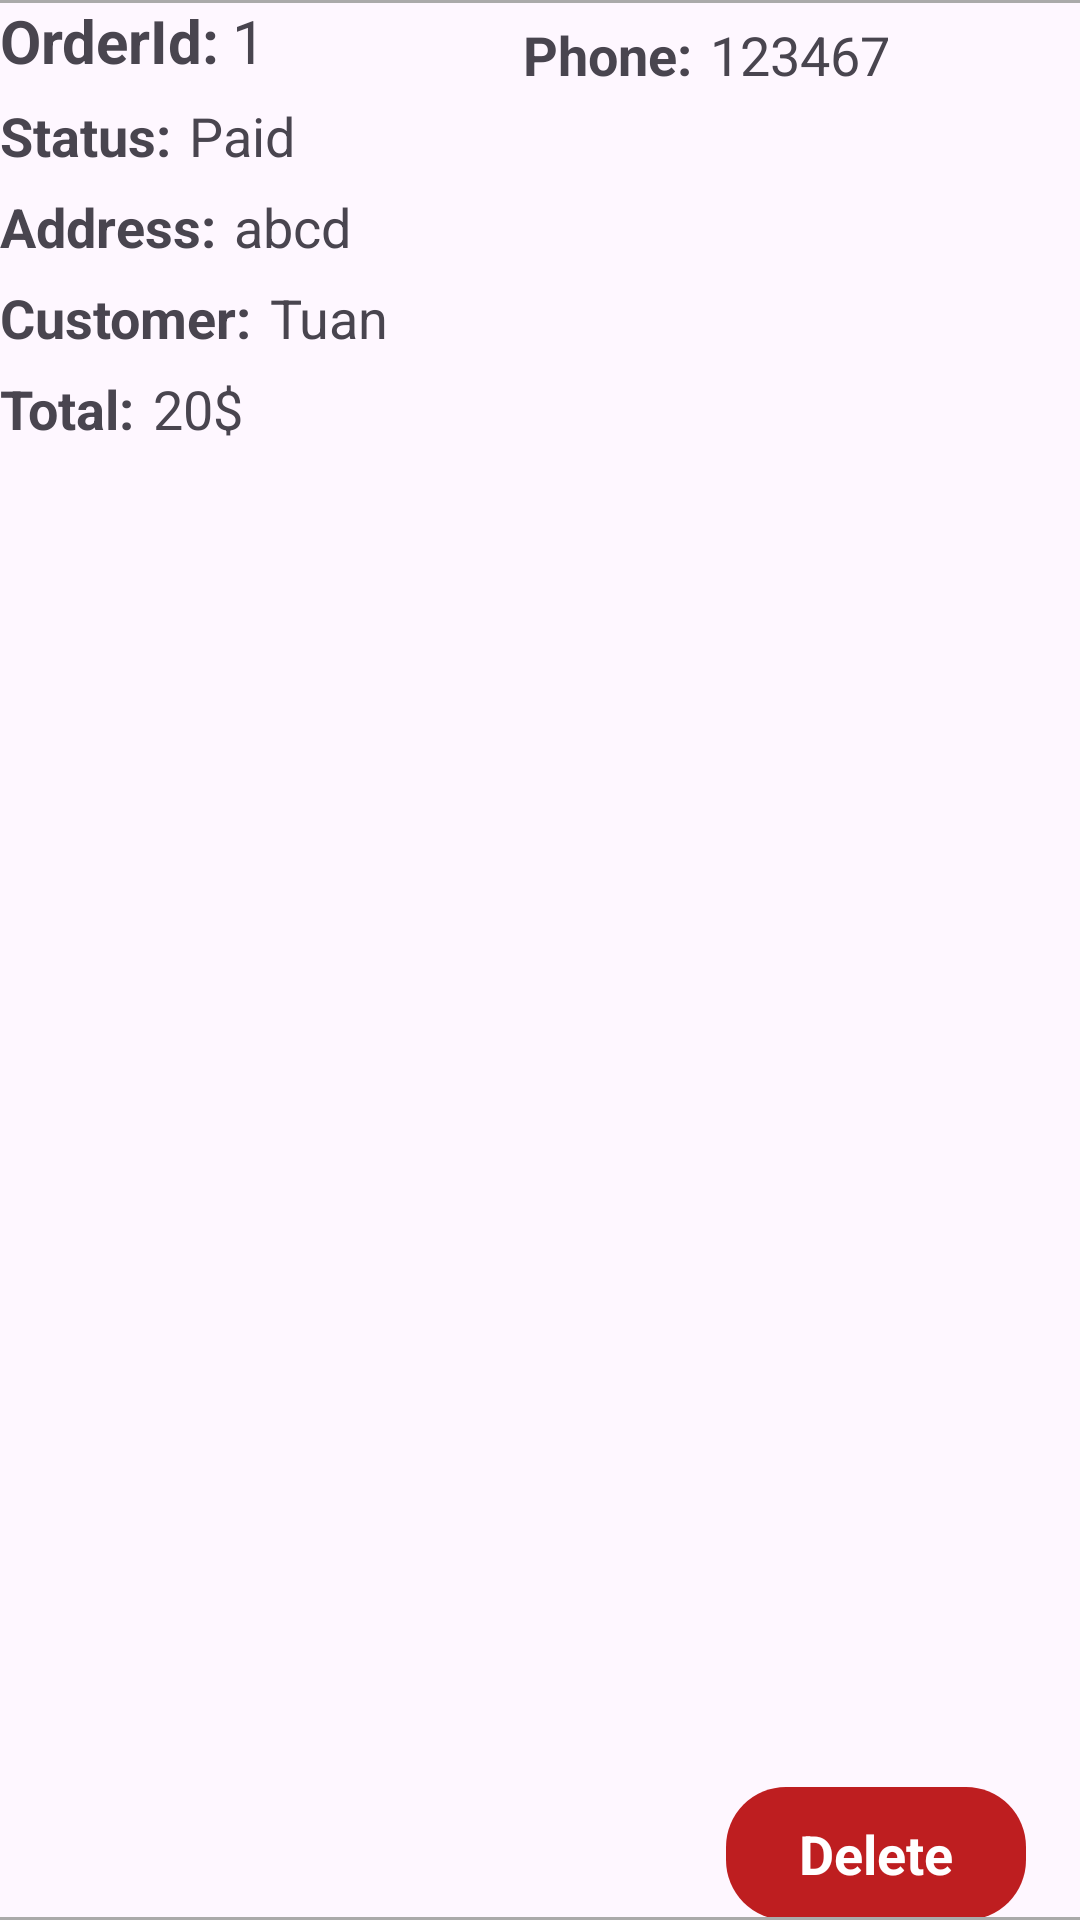

The Android layout XML behind this screen, and the referenced resources:
<!-- AndroidManifest.xml: application theme Theme.Ban_giay_mobile -->
<!-- res/layout/viewholder_order.xml -->
<?xml version="1.0" encoding="utf-8"?>
<androidx.constraintlayout.widget.ConstraintLayout xmlns:android="http://schemas.android.com/apk/res/android"
    xmlns:app="http://schemas.android.com/apk/res-auto"
    xmlns:tools="http://schemas.android.com/tools"
    android:layout_marginBottom="20dp"
    android:layout_width="match_parent"
    android:layout_height="wrap_content">

    
    <View
        android:layout_width="match_parent"
        android:layout_height="1dp"
        android:background="@android:color/darker_gray"
        app:layout_constraintTop_toTopOf="parent"
        app:layout_constraintStart_toStartOf="parent"
        app:layout_constraintEnd_toEndOf="parent"
        tools:ignore="MissingConstraints" />


    <TextView
        android:id="@+id/orderId"
        android:layout_width="wrap_content"
        android:layout_height="wrap_content"
        android:textStyle="bold"
        android:textSize="20sp"
        android:text="OrderId:"
        tools:ignore="MissingConstraints" />

    <TextView
        android:id="@+id/status"
        android:layout_width="wrap_content"
        android:layout_height="wrap_content"
        android:layout_marginTop="6dp"
        android:text="Status:"
        android:textStyle="bold"
        android:textSize="18sp"
        app:layout_constraintTop_toBottomOf="@+id/orderId"
        tools:ignore="MissingConstraints" />


    <TextView
        android:id="@+id/addressUser"
        android:layout_width="wrap_content"
        android:layout_height="wrap_content"
        android:layout_marginTop="6dp"
        android:textSize="18sp"
        android:text="Address:"
        android:textStyle="bold"
        app:layout_constraintTop_toBottomOf="@+id/status"
        tools:ignore="MissingConstraints" />

    <TextView
        android:id="@+id/nameUser"
        android:layout_width="wrap_content"
        android:layout_height="wrap_content"
        android:layout_marginTop="6dp"
        android:textSize="18sp"
        android:text="Customer:"
        android:textStyle="bold"
        app:layout_constraintTop_toBottomOf="@+id/addressUser"
        tools:ignore="MissingConstraints" />

    <TextView
        android:id="@+id/totalPrice"
        android:layout_width="wrap_content"
        android:layout_height="wrap_content"
        android:layout_marginTop="6dp"
        android:textSize="18sp"
        android:text="Total:"
        android:textStyle="bold"
        app:layout_constraintTop_toBottomOf="@+id/nameUser"
        tools:ignore="MissingConstraints" />

    <TextView
        android:id="@+id/phoneNumber"
        android:layout_width="wrap_content"
        android:layout_height="wrap_content"
        android:layout_marginTop="6dp"
        android:textSize="18sp"
        android:text="Phone:"
        android:textStyle="bold"
        app:layout_constraintTop_toTopOf="@+id/orderId"
        app:layout_constraintEnd_toEndOf="parent"
        app:layout_constraintStart_toEndOf="@+id/totalPrice"
        tools:ignore="MissingConstraints" />

    <TextView
        android:id="@+id/orderIdTxt"
        android:layout_width="wrap_content"
        android:layout_height="wrap_content"
        android:layout_marginStart="4dp"
        android:text="1"
        android:textSize="20sp"
        app:layout_constraintBottom_toBottomOf="@+id/orderId"
        app:layout_constraintStart_toEndOf="@+id/orderId"
        app:layout_constraintTop_toTopOf="@+id/orderId" />

    <TextView
        android:id="@+id/statusTxt"
        android:layout_width="wrap_content"
        android:layout_height="wrap_content"
        android:layout_marginStart="6dp"
        android:text="Paid"
        android:textSize="18sp"
        app:layout_constraintBottom_toBottomOf="@+id/status"
        app:layout_constraintStart_toEndOf="@+id/status"
        app:layout_constraintTop_toTopOf="@+id/status" />

    <TextView
        android:id="@+id/totalPriceTxt"
        android:layout_width="wrap_content"
        android:layout_height="wrap_content"
        android:text="20$"
        android:textSize="18sp"
        android:layout_marginStart="6dp"
        app:layout_constraintStart_toEndOf="@+id/totalPrice"
        app:layout_constraintTop_toTopOf="@+id/totalPrice" />

    <TextView
        android:id="@+id/viewName"
        android:layout_width="wrap_content"
        android:layout_height="wrap_content"
        android:text="Tuan"
        android:textSize="18sp"
        android:layout_marginStart="6dp"
        app:layout_constraintStart_toEndOf="@+id/nameUser"
        app:layout_constraintTop_toTopOf="@+id/nameUser" />

    <TextView
        android:id="@+id/viewAddress"
        android:layout_width="wrap_content"
        android:layout_height="wrap_content"
        android:text="abcd"
        android:textSize="18sp"
        android:layout_marginStart="6dp"
        app:layout_constraintStart_toEndOf="@+id/addressUser"
        app:layout_constraintTop_toTopOf="@+id/addressUser" />

    <TextView
        android:id="@+id/viewPhone"
        android:layout_width="wrap_content"
        android:layout_height="wrap_content"
        android:text="123467"
        android:textSize="18sp"
        android:layout_marginStart="6dp"
        app:layout_constraintStart_toEndOf="@+id/phoneNumber"
        app:layout_constraintTop_toTopOf="@id/phoneNumber" />

    <androidx.constraintlayout.widget.ConstraintLayout
        android:id="@+id/deleteBtn"
        android:layout_width="100dp"
        android:layout_height="wrap_content"
        android:layout_marginRight="18dp"
        android:background="@drawable/reg_bg"
        android:padding="10dp"
        app:layout_constraintBottom_toBottomOf="parent"
        app:layout_constraintEnd_toEndOf="parent">

        <TextView
            android:id="@+id/viewDelete"
            android:layout_width="wrap_content"
            android:layout_height="wrap_content"
            android:text="Delete"
            android:textColor="@color/white"
            android:textSize="18sp"
            android:textStyle="bold"
            app:layout_constraintBottom_toBottomOf="parent"
            app:layout_constraintLeft_toLeftOf="parent"
            app:layout_constraintRight_toRightOf="parent"
            app:layout_constraintTop_toTopOf="parent" />
    </androidx.constraintlayout.widget.ConstraintLayout>

    
    <View
        android:layout_width="match_parent"
        android:layout_height="1dp"
        android:background="@android:color/darker_gray"
        app:layout_constraintBottom_toBottomOf="parent"
        app:layout_constraintStart_toStartOf="parent"
        app:layout_constraintEnd_toEndOf="parent"
        tools:ignore="MissingConstraints" />

</androidx.constraintlayout.widget.ConstraintLayout>
<!-- resources referenced by this layout -->
<resources>
  <color name="white">#FFFFFFFF</color>
  <!-- drawable reg_bg (drawable) -->
  <?xml version="1.0" encoding="utf-8"?>
  <selector xmlns:android="http://schemas.android.com/apk/res/android">
      <item>
          <shape android:shape="rectangle">
              <solid android:color="#BE1E20"></solid>
              <corners android:radius="20dp"></corners>
          </shape>
      </item>
  </selector>
  <style name="Theme.Ban_giay_mobile" parent="Base.Theme.Ban_giay_mobile">
          <item name="android:windowDrawsSystemBarBackgrounds">true</item>
          <item name="android:statusBarColor">@android:color/transparent</item>
          <item name="android:navigationBarColor">@android:color/transparent</item>
      </style>
  <style name="Base.Theme.Ban_giay_mobile" parent="Theme.Material3.DayNight.NoActionBar">
          
          
      </style>
</resources>
